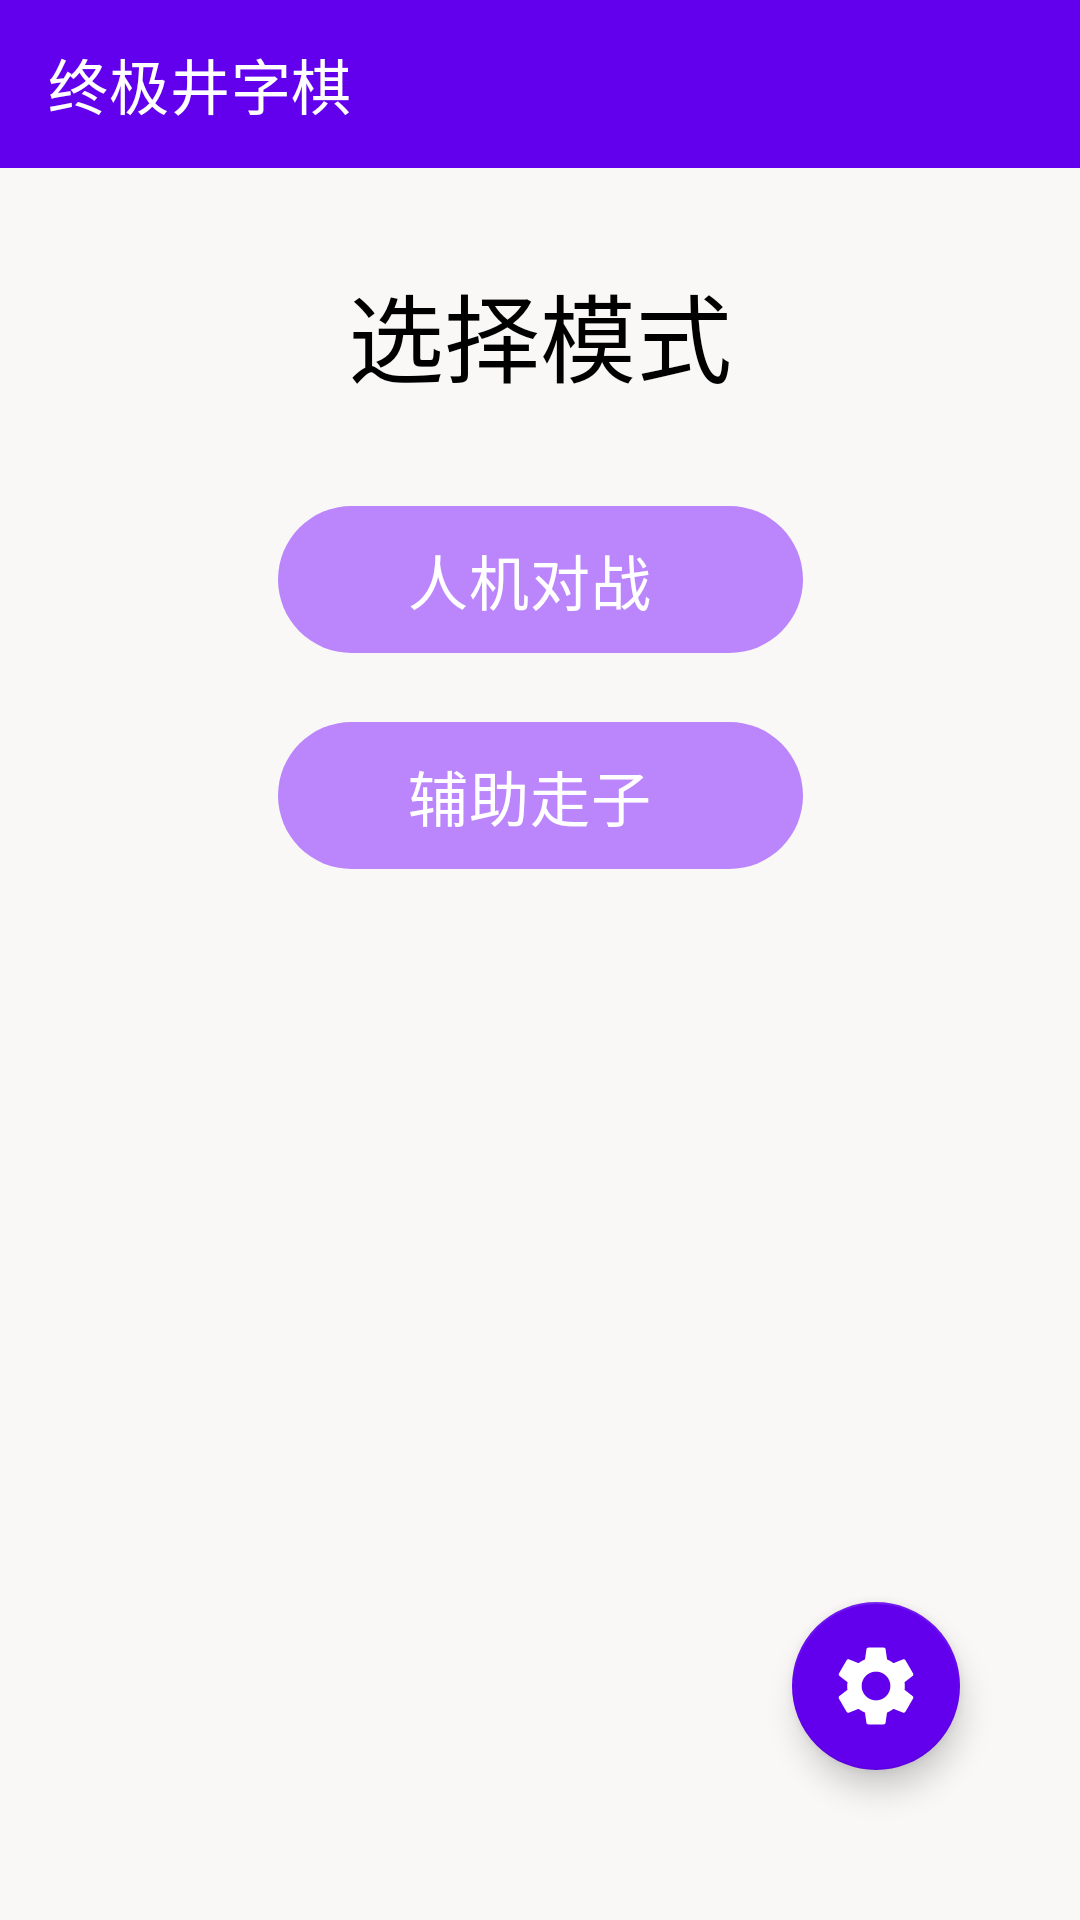

Here is an Android app screen rendered from its layout file. Give the layout XML and the strings, colors and styles it references.
<!-- AndroidManifest.xml: application theme Theme.GameAI -->
<!-- res/layout/activity_uttmode_select.xml -->
<?xml version="1.0" encoding="utf-8"?>
<androidx.constraintlayout.widget.ConstraintLayout xmlns:android="http://schemas.android.com/apk/res/android"
    xmlns:app="http://schemas.android.com/apk/res-auto"
    xmlns:tools="http://schemas.android.com/tools"
    android:id="@+id/main"
    android:layout_width="match_parent"
    android:layout_height="match_parent"
    tools:context=".UTTModeSelect">

    <androidx.appcompat.widget.Toolbar
        android:id="@+id/toolbar"
        android:layout_width="match_parent"
        android:layout_height="?attr/actionBarSize"
        android:background="?attr/colorPrimary"
        app:title="终极井字棋"
        app:titleTextColor="@color/white_text"
        app:layout_constraintTop_toTopOf="parent" />

    <TextView
        android:id="@+id/textView"
        android:layout_width="200dp"
        android:layout_height="67dp"
        android:layout_marginStart="106dp"
        android:layout_marginTop="147dp"
        android:layout_marginEnd="106dp"
        android:layout_marginBottom="16dp"
        android:gravity="center"
        android:text="选择模式"
        android:textColor="#000000"
        android:textSize="32sp"
        app:layout_constraintBottom_toTopOf="@+id/chipAIvsHuman"
        app:layout_constraintEnd_toEndOf="parent"
        app:layout_constraintStart_toStartOf="parent"
        app:layout_constraintTop_toBottomOf="@+id/toolbar" />

    <com.google.android.material.chip.Chip
        android:id="@+id/chipAIvsHuman"
        android:layout_width="175dp"
        android:layout_height="65dp"
        android:layout_marginStart="118dp"
        android:layout_marginEnd="118dp"
        android:text="人机对战"
        android:textColor="@color/white_text"
        android:textSize="20sp"
        app:chipBackgroundColor="@color/purple_200_regular_button"
        app:chipStartPadding="35dp"
        app:chipSurfaceColor="@color/purple_200_regular_button"
        app:closeIconVisible="false"
        app:layout_constraintBottom_toTopOf="@+id/chipAISuggest"
        app:layout_constraintEnd_toEndOf="parent"
        app:layout_constraintStart_toStartOf="parent"
        app:layout_constraintTop_toBottomOf="@+id/textView" />

    <com.google.android.material.chip.Chip
        android:id="@+id/chipAISuggest"
        android:layout_width="175dp"
        android:layout_height="65dp"
        android:layout_marginStart="118dp"
        android:layout_marginTop="7dp"
        android:layout_marginEnd="118dp"
        android:layout_marginBottom="468dp"
        android:text="辅助走子"
        android:textColor="@color/white_text"
        android:textSize="20sp"
        app:chipBackgroundColor="@color/purple_200_regular_button"
        app:chipStartPadding="35dp"
        app:chipSurfaceColor="@color/purple_200_regular_button"
        app:closeIconVisible="false"
        app:layout_constraintBottom_toBottomOf="parent"
        app:layout_constraintEnd_toEndOf="parent"
        app:layout_constraintStart_toStartOf="parent"
        app:layout_constraintTop_toBottomOf="@+id/chipAIvsHuman" />

    <com.google.android.material.floatingactionbutton.FloatingActionButton
        android:id="@+id/buttonSetting"
        android:layout_width="wrap_content"
        android:layout_height="wrap_content"
        android:layout_marginEnd="40dp"
        android:layout_marginBottom="50dp"
        android:clickable="true"
        app:backgroundTint="@color/purple_500"
        app:layout_constraintBottom_toBottomOf="parent"
        app:layout_constraintEnd_toEndOf="parent"
        app:maxImageSize="32dp"
        app:srcCompat="@drawable/baseline_settings_24"
        app:tint="#FFFFFF" />

</androidx.constraintlayout.widget.ConstraintLayout>
<!-- resources referenced by this layout -->
<resources>
  <color name="purple_200_regular_button">#FFBB86FC</color>
  <color name="purple_500">#FF6200EE</color>
  <color name="white_text">#FFFFFFFF</color>
  <!-- drawable baseline_settings_24 (drawable) -->
  <vector xmlns:android="http://schemas.android.com/apk/res/android" android:height="24dp" android:tint="#FFFFFF" android:viewportHeight="24" android:viewportWidth="24" android:width="24dp">
        
      <path android:fillColor="@android:color/white" android:pathData="M19.14,12.94c0.04,-0.3 0.06,-0.61 0.06,-0.94c0,-0.32 -0.02,-0.64 -0.07,-0.94l2.03,-1.58c0.18,-0.14 0.23,-0.41 0.12,-0.61l-1.92,-3.32c-0.12,-0.22 -0.37,-0.29 -0.59,-0.22l-2.39,0.96c-0.5,-0.38 -1.03,-0.7 -1.62,-0.94L14.4,2.81c-0.04,-0.24 -0.24,-0.41 -0.48,-0.41h-3.84c-0.24,0 -0.43,0.17 -0.47,0.41L9.25,5.35C8.66,5.59 8.12,5.92 7.63,6.29L5.24,5.33c-0.22,-0.08 -0.47,0 -0.59,0.22L2.74,8.87C2.62,9.08 2.66,9.34 2.86,9.48l2.03,1.58C4.84,11.36 4.8,11.69 4.8,12s0.02,0.64 0.07,0.94l-2.03,1.58c-0.18,0.14 -0.23,0.41 -0.12,0.61l1.92,3.32c0.12,0.22 0.37,0.29 0.59,0.22l2.39,-0.96c0.5,0.38 1.03,0.7 1.62,0.94l0.36,2.54c0.05,0.24 0.24,0.41 0.48,0.41h3.84c0.24,0 0.44,-0.17 0.47,-0.41l0.36,-2.54c0.59,-0.24 1.13,-0.56 1.62,-0.94l2.39,0.96c0.22,0.08 0.47,0 0.59,-0.22l1.92,-3.32c0.12,-0.22 0.07,-0.47 -0.12,-0.61L19.14,12.94zM12,15.6c-1.98,0 -3.6,-1.62 -3.6,-3.6s1.62,-3.6 3.6,-3.6s3.6,1.62 3.6,3.6S13.98,15.6 12,15.6z"/>
      
  </vector>
  <style name="Theme.GameAI" parent="Theme.MaterialComponents.DayNight.NoActionBar">
          
          <item name="colorPrimary">@color/purple_500</item>
          <item name="colorPrimaryVariant">@color/purple_700</item>
          <item name="colorOnPrimary">#FFFFFF</item>
          
          <item name="colorSecondary">@color/teal_200</item>
          <item name="colorSecondaryVariant">@color/teal_700</item>
          <item name="colorOnSecondary">@color/black</item>
          
          <item name="android:statusBarColor">?attr/colorPrimary</item>
          
          <item name="android:windowBackground">@color/backgroundGray</item>
      </style>
  <color name="purple_700">#FF3700B3</color>
  <color name="teal_200">#FF03DAC5</color>
  <color name="teal_700">#FF018786</color>
  <color name="black">#FF000000</color>
  <color name="backgroundGray">#F9F8F7</color>
</resources>
